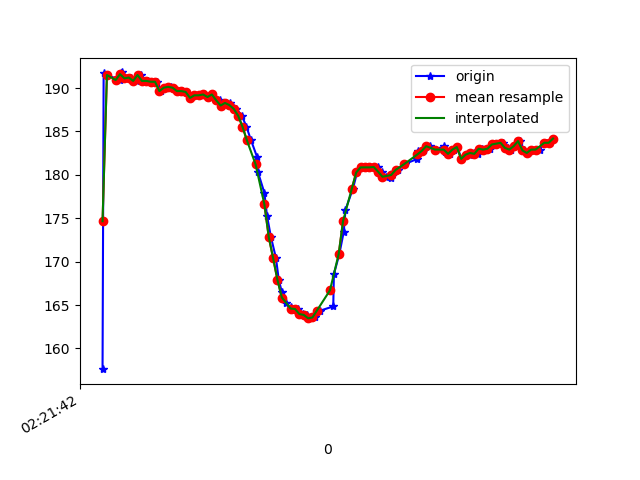

Values plotted in this chart, from the file beside it:
1617848502140, 544145748552353, 157.61719, -241.01562, -54.6875
1617848502145, 544145767811296, 191.7, -268.5, -81.15
1617848502161, 544145787009196, 191.5, -268.8, -81.45
1617848502219, 544145806146053, 190.9, -268.5, -80.86
1617848502221, 544145825221868, 191.3, -269.3, -80.96
1617848502223, 544145844175598, 191.7, -269.5, -80.96
1617848502231, 544145863281934, 191.8, -269.2, -80.27
1617848502251, 544145882357749, 191.1, -269.8, -80.86
1617848502269, 544145901403043, 191.2, -269.6, -81.64
1617848502299, 544145924263499, 190.8, -269.3, -81.84
1617848502317, 544145939951449, 191.5, -269.3, -81.84
1617848502331, 544145959118828, 190.8, -269.2, -80.86
1617848502350, 544145978469335, 190.8, -269.4, -81.93
1617848502375, 544145997484107, 190.7, -269, -81.93
1617848502390, 544146016773571, 190.7, -268.8, -81.45
1617848502408, 544146035696780, 189.6, -269.5, -81.84
1617848502427, 544146054864158, 190, -269.5, -81.54
1617848502451, 544146074397793, 190.1, -269.5, -81.54
1617848502464, 544146093382044, 190, -269.6, -82.23
1617848502486, 544146112488380, 189.6, -269.1, -81.25
1617848502503, 544146131472631, 189.6, -268.8, -80.96
1617848502521, 544146150701053, 189.6, -267.5, -82.71
1617848502540, 544146169837910, 188.9, -267, -81.25
1617848502563, 544146189371545, 189.2, -266.9, -81.45
1617848502581, 544146208172668, 189.2, -267, -81.84
1617848502606, 544146227309525, 189.3, -265.9, -81.15
1617848502620, 544146246537947, 189, -266.7, -81.45
1617848502642, 544146265735847, 189.3, -265.9, -81.15
1617848502678, 544146284689577, 188.6, -264.8, -80.76
1617848502680, 544146303826434, 188, -264.7, -79.79
1617848502701, 544146323085377, 188.3, -264.8, -80.96
1617848502722, 544146342222234, 188.3, -263.9, -79.59
1617848502737, 544146361603262, 187.8, -262, -79.2
1617848502752, 544146380740120, 187.6, -258.3, -78.32
1617848502777, 544146399541243, 186.8, -253.1, -76.27
1617848502798, 544146419166441, 185.5, -247.9, -75.2
1617848502819, 544146437967565, 184, -242.7, -72.27
1617848502847, 544146457012858, 182, -237.5, -68.26
1617848502850, 544146476210758, 180.4, -232, -63.09
1617848502880, 544146495469701, 177.9, -227, -55.18
1617848502892, 544146514606559, 175.3, -223.7, -48.44
1617848502910, 544146533621331, 172.9, -221.4, -40.53
1617848502933, 544146552666625, 170.4, -220.5, -31.74
1617848502946, 544146572352866, 167.9, -221.9, -24.12
1617848502960, 544146591062425, 166.5, -222.9, -17.87
1617848502978, 544146610138240, 165.2, -224.5, -14.75
1617848503001, 544146629214055, 164.7, -225.2, -11.91
1617848503017, 544146648259348, 164.5, -226.4, -10.55
1617848503036, 544146667304642, 164.6, -226.9, -9.473
1617848503055, 544146686319414, 164, -226.8, -8.789
1617848503075, 544146705364708, 163.9, -226.7, -10.84
1617848503092, 544146724348959, 163.5, -225.9, -13.38
1617848503112, 544146743394252, 163.6, -225.3, -18.26
1617848503135, 544146762409025, 164.4, -224.3, -21.78
1617848503195, 544146804436860, 164.8, -223.6, -24.9
1617848503198, 544146820399502, 168.6, -222.9, -28.91
1617848503223, 544146839627924, 170.9, -221.6, -31.84
1617848503243, 544146858886866, 173.4, -221.8, -36.72
1617848503251, 544146878359458, 176, -223.3, -45.12
1617848503285, 544146916541609, 178.4, -226, -52.34
1617848503304, 544146935617424, 180.3, -232, -61.43
... 47 more rows
